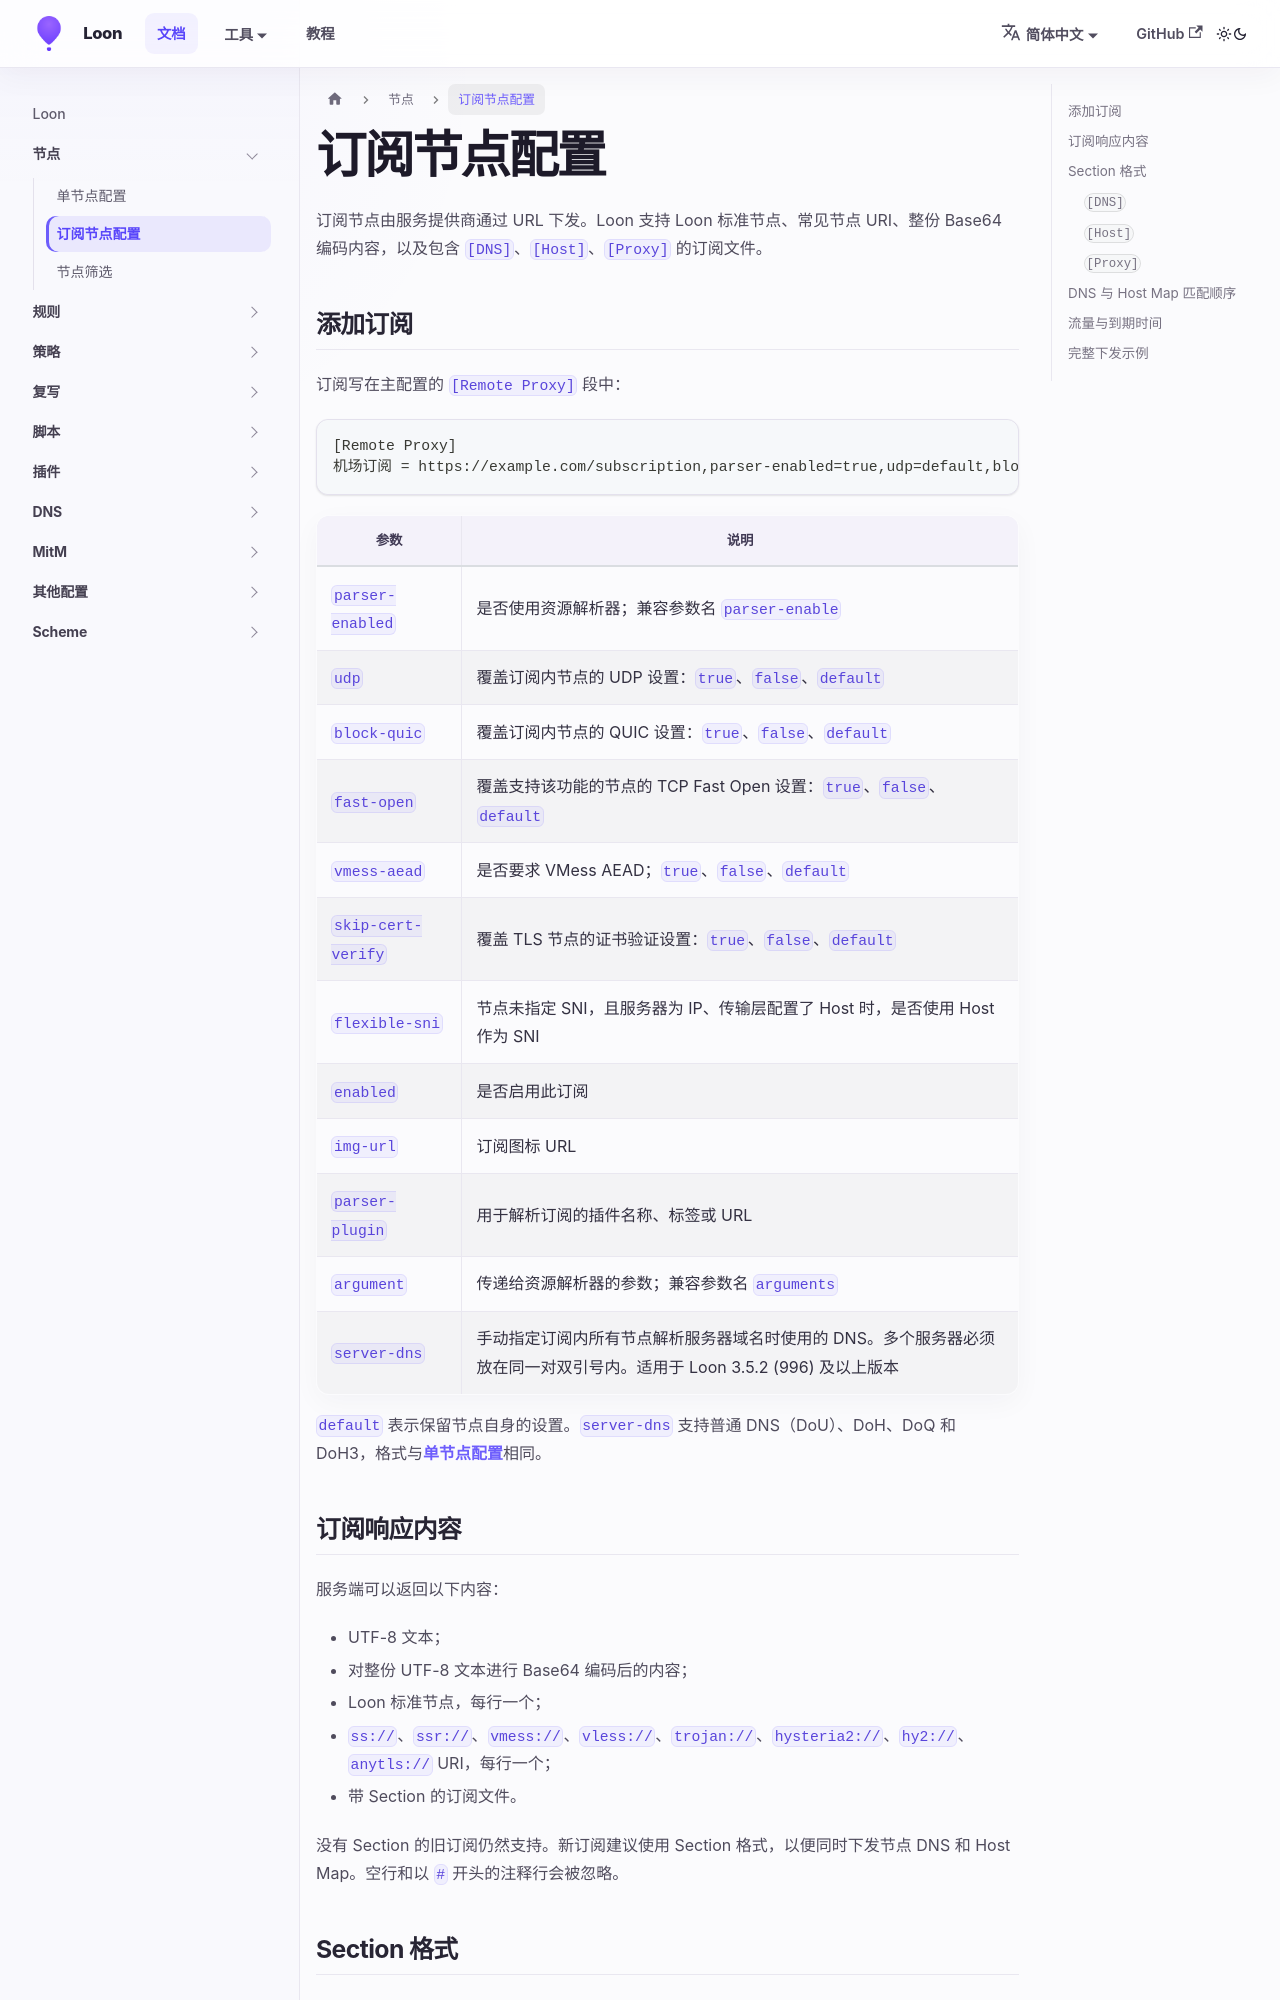

repository: Loon0x00/Loon0x00.github.io · page: docs/Node/subscription/index.html · generator: docusaurus

---
sidebar_position: 2
---

# 订阅节点配置

订阅节点由服务提供商通过 URL 下发。Loon 支持 Loon 标准节点、常见节点 URI、整份 Base64 编码内容，以及包含 `[DNS]`、`[Host]`、`[Proxy]` 的订阅文件。

## 添加订阅

订阅写在主配置的 `[Remote Proxy]` 段中：

```ini
[Remote Proxy]
机场订阅 = https://example.com/subscription,parser-enabled=true,udp=default,block-quic=default,fast-open=default,vmess-aead=true,skip-cert-verify=default,flexible-sni=false,enabled=true,img-url=https://example.com/icon.png,parser-plugin=订阅解析器,argument="key=value",server-dns="223.5.5.5,https://dns.example.com/dns-query"
```

| 参数 | 说明 |
|---|---|
| `parser-enabled` | 是否使用资源解析器；兼容参数名 `parser-enable` |
| `udp` | 覆盖订阅内节点的 UDP 设置：`true`、`false`、`default` |
| `block-quic` | 覆盖订阅内节点的 QUIC 设置：`true`、`false`、`default` |
| `fast-open` | 覆盖支持该功能的节点的 TCP Fast Open 设置：`true`、`false`、`default` |
| `vmess-aead` | 是否要求 VMess AEAD；`true`、`false`、`default` |
| `skip-cert-verify` | 覆盖 TLS 节点的证书验证设置：`true`、`false`、`default` |
| `flexible-sni` | 节点未指定 SNI，且服务器为 IP、传输层配置了 Host 时，是否使用 Host 作为 SNI |
| `enabled` | 是否启用此订阅 |
| `img-url` | 订阅图标 URL |
| `parser-plugin` | 用于解析订阅的插件名称、标签或 URL |
| `argument` | 传递给资源解析器的参数；兼容参数名 `arguments` |
| `server-dns` | 手动指定订阅内所有节点解析服务器域名时使用的 DNS。多个服务器必须放在同一对双引号内。适用于 Loon 3.5.2 (996) 及以上版本 |

`default` 表示保留节点自身的设置。`server-dns` 支持普通 DNS（DoU）、DoH、DoQ 和 DoH3，格式与[单节点配置](./node.md#节点-dns)相同。

## 订阅响应内容

服务端可以返回以下内容：

- UTF-8 文本；
- 对整份 UTF-8 文本进行 Base64 编码后的内容；
- Loon 标准节点，每行一个；
- `ss://`、`ssr://`、`vmess://`、`vless://`、`trojan://`、`hysteria2://`、`hy2://`、`anytls://` URI，每行一个；
- 带 Section 的订阅文件。

没有 Section 的旧订阅仍然支持。新订阅建议使用 Section 格式，以便同时下发节点 DNS 和 Host Map。空行和以 `#` 开头的注释行会被忽略。

## Section 格式
